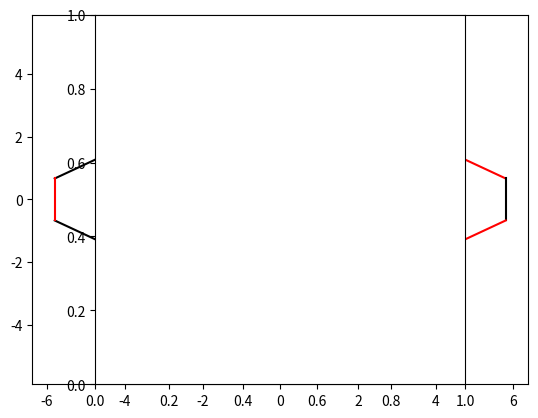

Python code for this plot:
import numpy as np
import matplotlib.pyplot as plt

def buildhexahapto(n):
    step=1
    cabond=1.34
    carbonlines=[]
    atomsxyza=[]
    atomsxyz=[]
    bondsxyz=[]
    atomno=0
    xmin=0
    ymin=0
    xmax=0
    ymax=0
    
    for i in range(int(n//2+1)):
        atomsxyza,carbonlines=hax(i*2+1,atomsxyza,carbonlines)
           
    for i in range(len(carbonlines)):
        atomsxyz.append(str(i+1))
        atomsxyz.append('C')
        atomsxyz.append(atomsxyza[i*2])
        atomsxyz.append(atomsxyza[i*2+1])
        atomsxyz.append(0)
        atomsxyz.append('CG2R61')
        atomsxyz.append('1')
        atomsxyz.append('GO')
        atomsxyz.append('0.0')
    aa=0
    lines=[]
    for i in range(int(n//2+1)):
        a=int(6*((i-1)*2+1))
        if a<0:
            a=0
        aa+=a
        lines.append([])
        for j in range(int(6*(i*2+1))):
            lines[i].append(j+1+aa)
            if j+1==int(6*(i*2+1)):
                bondsxyz.append(int(6*(i*2+1))-j+aa)
                bondsxyz.append(j+1+aa)
                bondsxyz.append(int((i+j)%2+1))
            else:
                bondsxyz.append(j+1+aa)
                bondsxyz.append(j+2+aa)
                bondsxyz.append(int((i+j)%2+1))
                 
    npatomsdata=np.array(atomsxyz).reshape(int(len(atomsxyz)/9),9)
    npbondsdata=np.array(bondsxyz).reshape(int(len(bondsxyz)/3),3)
    for i in range(int(n//2+1)-1):
        for a in lines[i]:
            for b in lines[i+1]:
                x=(float(npatomsdata[a-1][2])-float(npatomsdata[b-1][2]))**2+(float(npatomsdata[a-1][3])-float(npatomsdata[b-1][3]))**2
                if x < 1.8:
                    bondsxyz.append(a)
                    bondsxyz.append(b)
                    bondsxyz.append(1)
       
    npbondsdata=np.array(bondsxyz).reshape(int(len(bondsxyz)/3),3)
    
       
    for i in npatomsdata[:,2]:
        if xmin> float(i):
            xmin=float(i)
        if xmax< float(i):
            xmax=float(i)

    for i in npatomsdata[:,3]:
        if ymin> float(i):
            ymin=float(i)
        if ymax< float(i):
            ymax=float(i)

    return npatomsdata,npbondsdata,xmin,xmax,ymin,ymax

def hax(n,atomsxyz,carbonlines):
    kk=0
        
    cabond=1.34
    atomsxyz.append(-n*1.732*cabond/2)
    atomsxyz.append(cabond/2)
    kk+=1
    carbonlines.append(kk)
        
    for i in range(int(n//2)):
        atomsxyz.append(atomsxyz[-2]+0.866*cabond)
        atomsxyz.append(atomsxyz[-2]+0.5*cabond)
        kk+=1
        carbonlines.append(kk)
        atomsxyz.append(atomsxyz[-2])
        atomsxyz.append(atomsxyz[-2]+cabond)
        kk+=1
        carbonlines.append(kk)
       
    for i in range(int((n//2+1)*2-1)):
        if i%2==0:
            atomsxyz.append(atomsxyz[-2]+0.866*cabond)
            atomsxyz.append(atomsxyz[-2]+0.5*cabond)
            kk+=1
            carbonlines.append(kk)
        else:
            atomsxyz.append(atomsxyz[-2]+0.866*cabond)
            atomsxyz.append(atomsxyz[-2]-0.5*cabond)
            kk+=1
            carbonlines.append(kk)
            
    for i in range(int(n//2)):
        atomsxyz.append(atomsxyz[-2]+0.866*cabond)
        atomsxyz.append(atomsxyz[-2]-0.5*cabond)
        kk+=1
        carbonlines.append(kk)
        atomsxyz.append(atomsxyz[-2])
        atomsxyz.append(atomsxyz[-2]-cabond)
        kk+=1
        carbonlines.append(kk)

    atomsxyz.append(n*1.732*cabond/2)
    atomsxyz.append(cabond/2)
    kk+=1
    carbonlines.append(kk)
    atomsxyz.append(n*1.732*cabond/2)
    atomsxyz.append(-cabond/2)
    kk+=1
    carbonlines.append(kk)

    for i in range(int(n//2)):
        atomsxyz.append(atomsxyz[-2]-0.866*cabond)
        atomsxyz.append(atomsxyz[-2]-0.5*cabond)
        kk+=1
        carbonlines.append(kk)
        atomsxyz.append(atomsxyz[-2])
        atomsxyz.append(atomsxyz[-2]-cabond)
        kk+=1
        carbonlines.append(kk)

    for i in range(int((n//2+1)*2-1)):
        if i%2==0:
            atomsxyz.append(atomsxyz[-2]-0.866*cabond)
            atomsxyz.append(atomsxyz[-2]-0.5*cabond)
            kk+=1
            carbonlines.append(kk)
        else:
            atomsxyz.append(atomsxyz[-2]-0.866*cabond)
            atomsxyz.append(atomsxyz[-2]+0.5*cabond)
            kk+=1
            carbonlines.append(kk)

    for i in range(int(n//2)):
        atomsxyz.append(atomsxyz[-2]-0.866*cabond)
        atomsxyz.append(atomsxyz[-2]+0.5*cabond)
        kk+=1
        carbonlines.append(kk)
        atomsxyz.append(atomsxyz[-2])
        atomsxyz.append(atomsxyz[-2]+cabond)
        kk+=1
        carbonlines.append(kk)

    atomsxyz.append(-n*1.732*cabond/2)
    atomsxyz.append(-cabond/2)
    kk+=1
    carbonlines.append(kk)
        
    return atomsxyz,carbonlines
def main():
    dic={1:'k',2:'r',3:'b',4:'g'}
    col={'C':'r','O':'b','H':'g'}
    siz={'C':'600','O':'650','H':'300'}

    npatomsdata,npbondsdata,xmin,xmax,ymin,ymax=buildhexahapto(5)
    #plt.xlim([xmin-4,xmax+4])
    #plt.ylim([ymin-3,ymax+3])
    for i in npbondsdata:
        plt.plot([float(npatomsdata[i[0]-1][2]),float(npatomsdata[i[1]-1][2])],[float(npatomsdata[i[0]-1][3]),float(npatomsdata[i[1]-1][3])],color=dic[i[2]])
    plt.axes().set_aspect('equal')
    #plt.title('%d Carbons %d left:\n %d(=O) %d(COOH) %d(-O-) %d(OH)'%(self.cno,self.clo,self.cono,self.coohno,self.ono,self.ohno))
    plt.show()

if __name__ == '__main__':
    main()  

    
